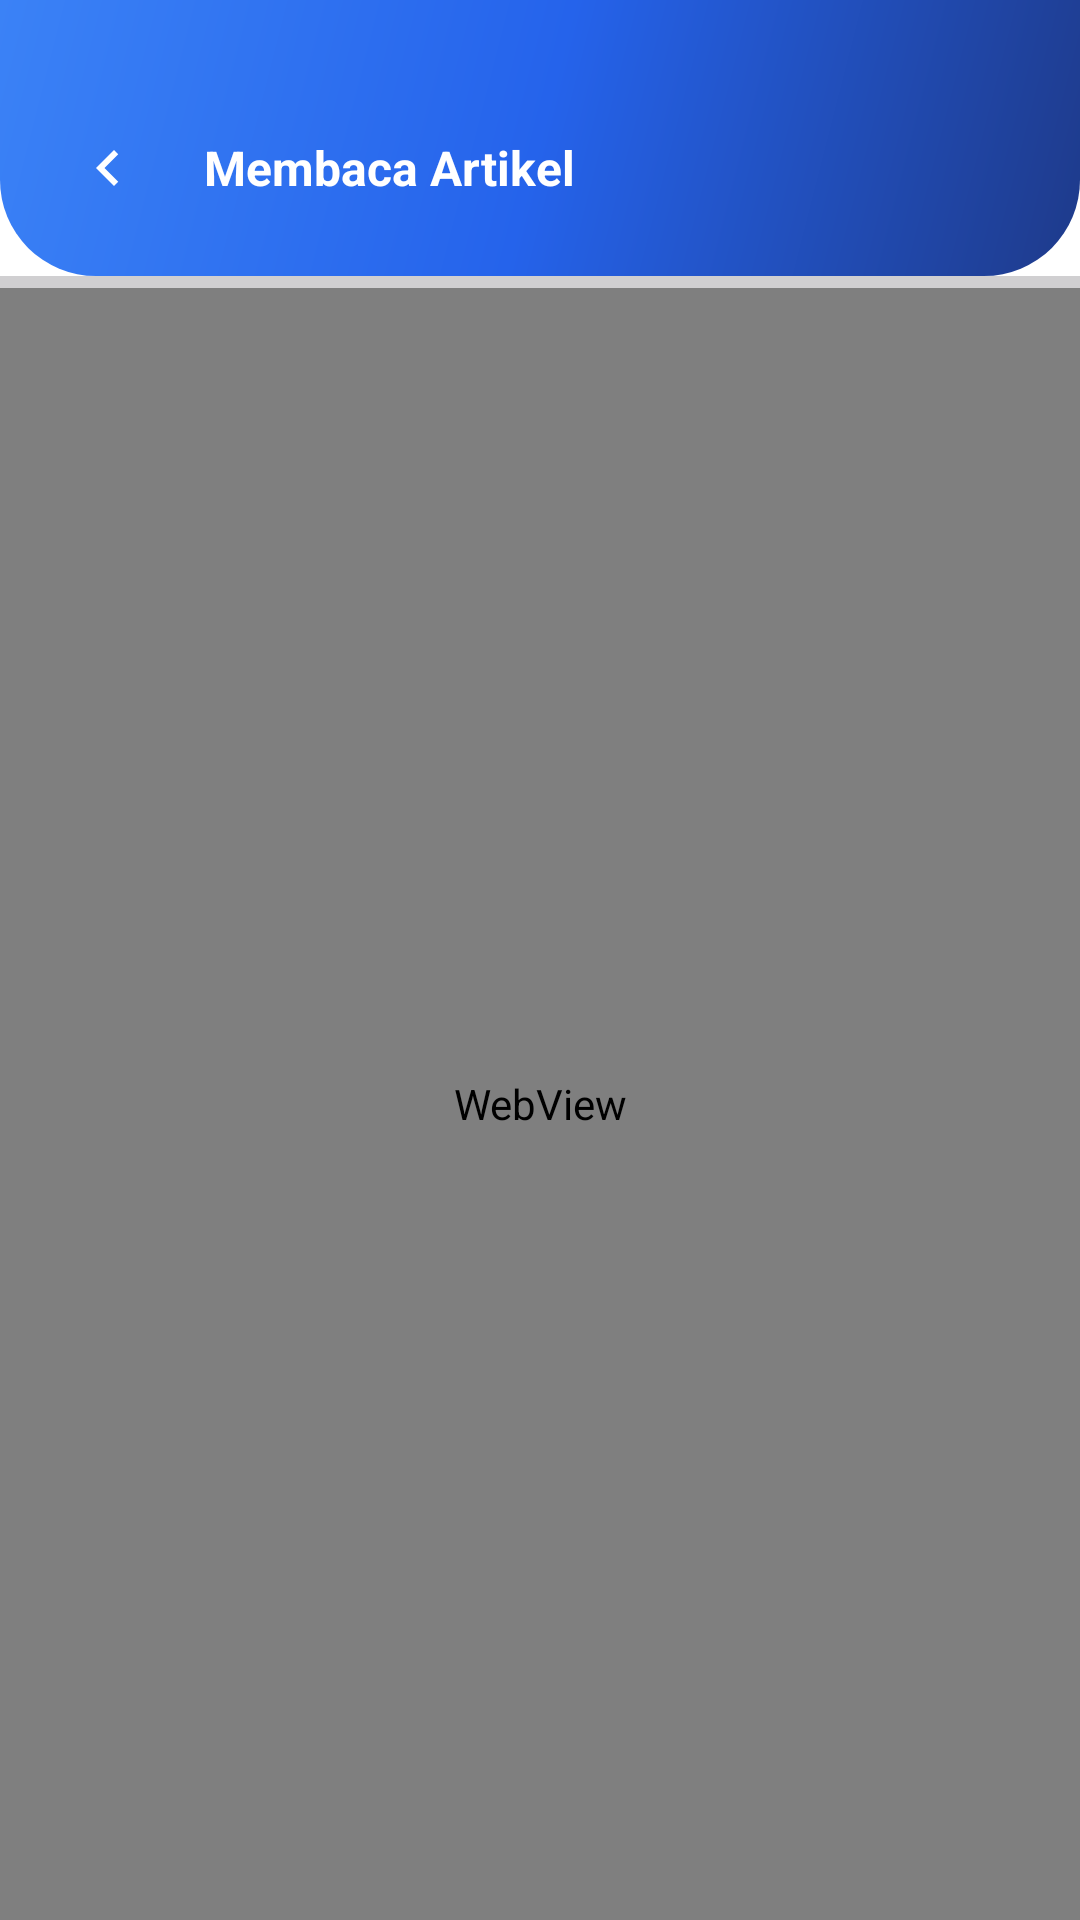

This screen was rendered from an Android layout file. Write that file and the resources it references.
<!-- AndroidManifest.xml: application theme Theme.RuangTenang -->
<!-- res/layout/activity_article_webview.xml -->
<?xml version="1.0" encoding="utf-8"?>
<androidx.constraintlayout.widget.ConstraintLayout xmlns:android="http://schemas.android.com/apk/res/android"
    xmlns:app="http://schemas.android.com/apk/res-auto"
    android:layout_width="match_parent"
    android:layout_height="match_parent"
    android:background="#FFFFFF">

    
    <LinearLayout
        android:id="@+id/toolbar_webview"
        android:layout_width="match_parent"
        android:layout_height="wrap_content"
        android:background="@drawable/bg_header_gradient"
        android:orientation="horizontal"
        android:gravity="center_vertical"
        android:paddingHorizontal="16dp"
        android:paddingTop="36dp"
        android:paddingBottom="16dp"
        app:layout_constraintTop_toTopOf="parent">

        
        <ImageButton
            android:id="@+id/btn_back_webview"
            android:layout_width="40dp"
            android:layout_height="40dp"
            android:background="?attr/selectableItemBackgroundBorderless"
            android:src="@drawable/ic_chevron_right"
            android:rotation="180"
            android:tint="#FFFFFF"
            android:contentDescription="Kembali" />

        
        <TextView
            android:id="@+id/tv_webview_title"
            android:layout_width="0dp"
            android:layout_height="wrap_content"
            android:layout_weight="1"
            android:layout_marginHorizontal="12dp"
            android:text="Membaca Artikel"
            android:textColor="#FFFFFF"
            android:textSize="16sp"
            android:textStyle="bold"
            android:maxLines="1"
            android:ellipsize="end" />
    </LinearLayout>

    
    <ProgressBar
        android:id="@+id/progress_webview"
        style="?android:attr/progressBarStyleHorizontal"
        android:layout_width="match_parent"
        android:layout_height="4dp"
        android:indeterminateTint="#5A94F2"
        android:progressTint="#5A94F2"
        android:visibility="visible"
        app:layout_constraintTop_toBottomOf="@id/toolbar_webview" />

    
    <WebView
        android:id="@+id/webview_article"
        android:layout_width="match_parent"
        android:layout_height="0dp"
        app:layout_constraintTop_toBottomOf="@id/progress_webview"
        app:layout_constraintBottom_toBottomOf="parent" />

</androidx.constraintlayout.widget.ConstraintLayout>
<!-- resources referenced by this layout -->
<resources>
  <!-- drawable bg_header_gradient (drawable) -->
  <?xml version="1.0" encoding="utf-8"?>
  <shape xmlns:android="http://schemas.android.com/apk/res/android">
      <gradient
          android:angle="135"
          android:startColor="#1E3A8A"
          android:centerColor="#2563EB"
          android:endColor="#3B82F6"
          android:type="linear" />
      <corners android:bottomLeftRadius="32dp" android:bottomRightRadius="32dp" />
  </shape>
  <!-- drawable ic_chevron_right (drawable) -->
  <vector xmlns:android="http://schemas.android.com/apk/res/android"
      android:width="24dp" android:height="24dp"
      android:viewportWidth="24" android:viewportHeight="24">
      <path android:fillColor="#5A94F2" android:pathData="M10,6L8.59,7.41 13.17,12l-4.58,4.59L10,18l6,-6z"/>
  </vector>
  <style name="Theme.RuangTenang" parent="Base.Theme.RuangTenang" />
  <style name="Base.Theme.RuangTenang" parent="Theme.Material3.DayNight.NoActionBar">
          <item name="colorPrimary">@color/primary</item>
          <item name="colorPrimaryVariant">@color/primary</item>
          <item name="colorOnPrimary">@color/white</item>
          <item name="colorSecondaryContainer">#DCE8FB</item>
          <item name="colorOnSecondaryContainer">@color/primary</item>
          <item name="android:statusBarColor">@color/primary</item>
      </style>
  <color name="primary">#1E3A8A</color>
  <color name="white">#FFFFFFFF</color>
</resources>
